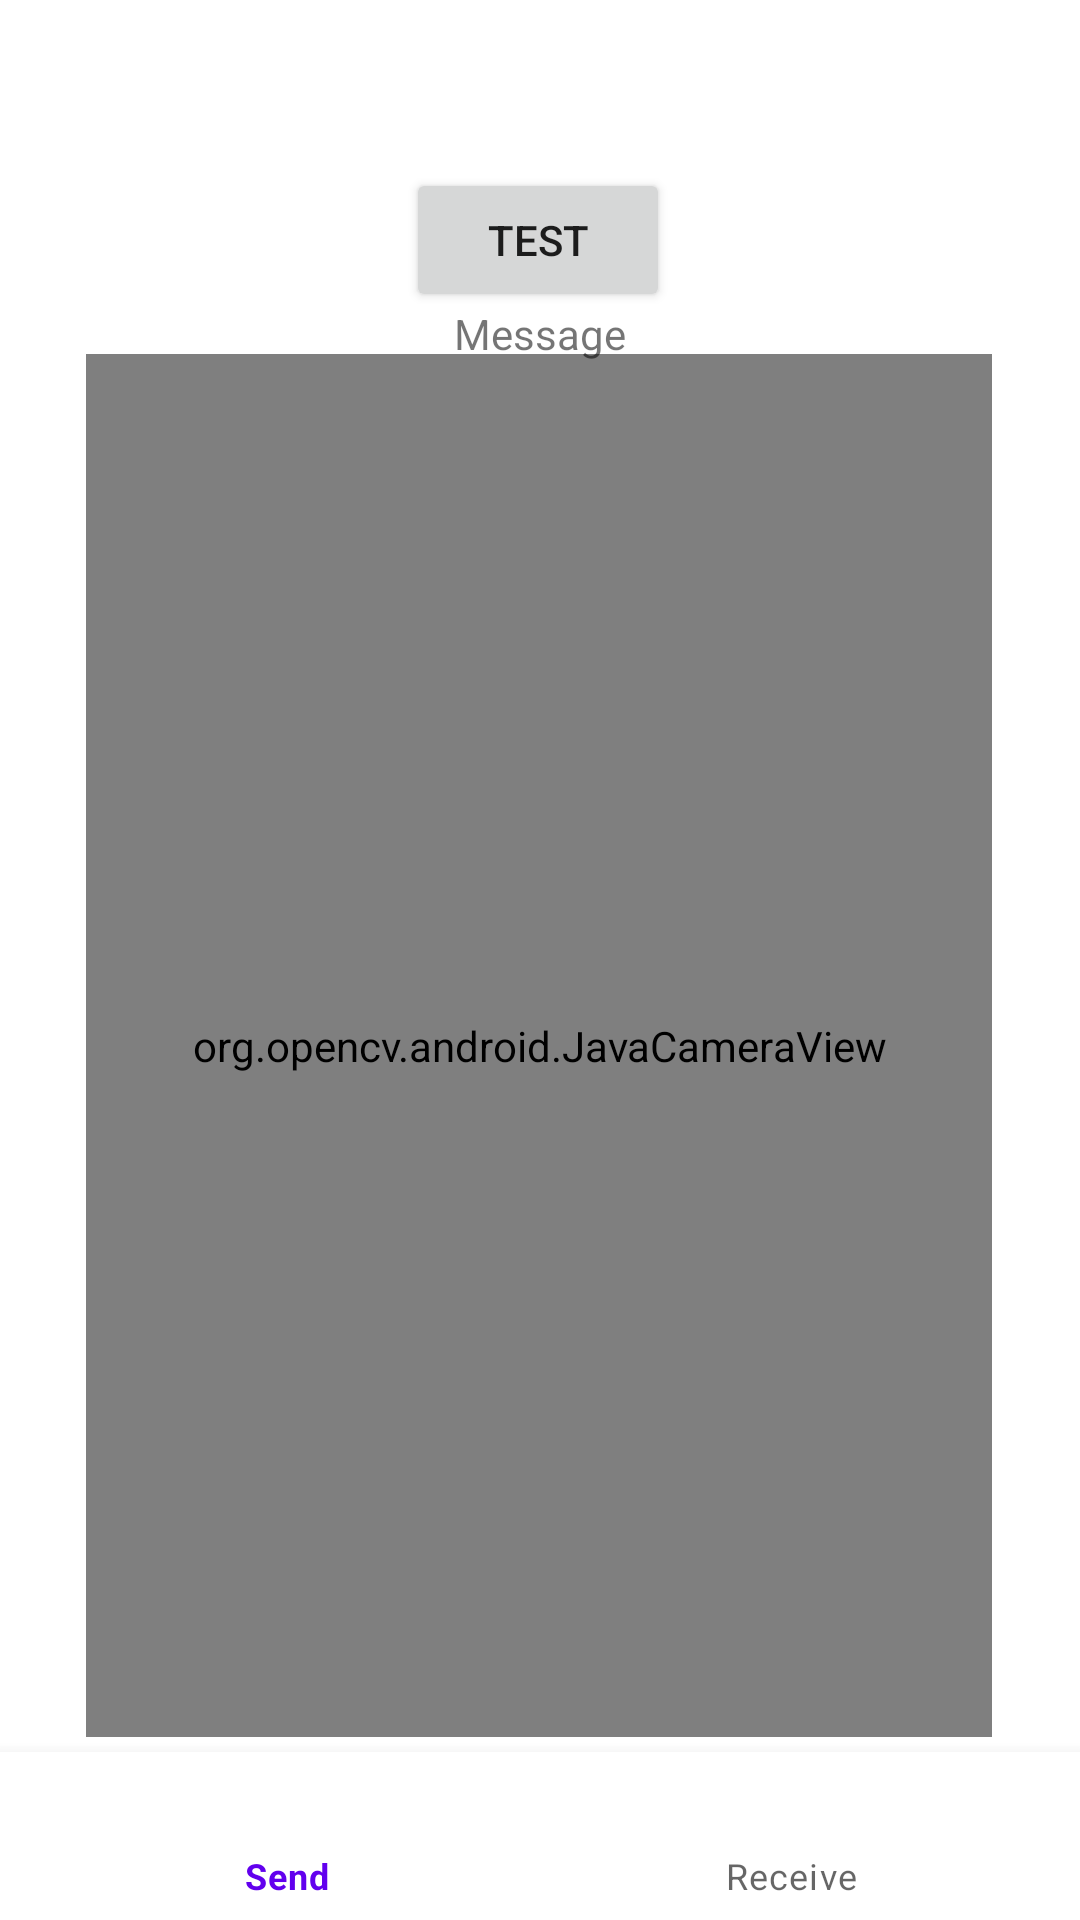

This screen was rendered from an Android layout file. Write that file and the resources it references.
<!-- AndroidManifest.xml: application theme Theme.Securesharev1 -->
<!-- res/layout/activity_camera.xml -->
<?xml version="1.0" encoding="utf-8"?>
<androidx.constraintlayout.widget.ConstraintLayout xmlns:android="http://schemas.android.com/apk/res/android"
    xmlns:app="http://schemas.android.com/apk/res-auto"
    xmlns:tools="http://schemas.android.com/tools"
    android:id="@+id/container"
    android:layout_width="match_parent"
    android:layout_height="match_parent"
    android:paddingTop="?attr/actionBarSize">

    <com.google.android.material.bottomnavigation.BottomNavigationView
        android:id="@+id/nav_view"
        android:layout_width="0dp"
        android:layout_height="wrap_content"
        android:layout_marginStart="0dp"
        android:layout_marginEnd="0dp"
        android:background="?android:attr/windowBackground"
        app:layout_constraintBottom_toBottomOf="parent"
        app:layout_constraintLeft_toLeftOf="parent"
        app:layout_constraintRight_toRightOf="parent"
        app:menu="@menu/bottom_nav_menu" />

    <Button
        android:id="@+id/test"
        android:layout_width="wrap_content"
        android:layout_height="wrap_content"
        android:text="Test"
        app:layout_constraintEnd_toEndOf="parent"
        app:layout_constraintHorizontal_bias="0.498"
        app:layout_constraintStart_toStartOf="parent"
        app:layout_constraintTop_toTopOf="parent" />

    <org.opencv.android.JavaCameraView
        android:id="@+id/cameraView"
        android:layout_width="302dp"
        android:layout_height="461dp"
        app:layout_constraintBottom_toTopOf="@+id/nav_view"
        app:layout_constraintEnd_toEndOf="parent"
        app:layout_constraintHorizontal_bias="0.495"
        app:layout_constraintStart_toStartOf="parent"
        app:layout_constraintTop_toBottomOf="@+id/test"
        app:layout_constraintVertical_bias="0.745" />

    <TextView
        android:id="@+id/receivedMsg"
        android:layout_width="wrap_content"
        android:layout_height="wrap_content"
        android:text="Message"
        app:layout_constraintBottom_toTopOf="@+id/cameraView"
        app:layout_constraintEnd_toEndOf="parent"
        app:layout_constraintStart_toStartOf="parent"
        app:layout_constraintTop_toBottomOf="@+id/test" />

    
    
    
    
    
    
    
    
    
    
    

</androidx.constraintlayout.widget.ConstraintLayout>
<!-- resources referenced by this layout -->
<resources>
  <style name="Theme.Securesharev1" parent="Theme.MaterialComponents.DayNight.DarkActionBar">
          
          <item name="colorPrimary">@color/purple_500</item>
          <item name="colorPrimaryVariant">@color/purple_700</item>
          <item name="colorOnPrimary">@color/white</item>
          
          <item name="colorSecondary">@color/teal_200</item>
          <item name="colorSecondaryVariant">@color/teal_700</item>
          <item name="colorOnSecondary">@color/black</item>
          
          <item name="android:statusBarColor">?attr/colorPrimaryVariant</item>
          
      </style>
  <!-- not gathered from this repository: default colours our renderer supplied (Android Studio template values) -->
  <color name="purple_500">#FF6200EE</color>
  <color name="purple_700">#FF3700B3</color>
  <color name="teal_200">#FF03DAC5</color>
  <color name="teal_700">#FF018786</color>
  <color name="black">#FF000000</color>
  <color name="white">#FFFFFFFF</color>
</resources>
